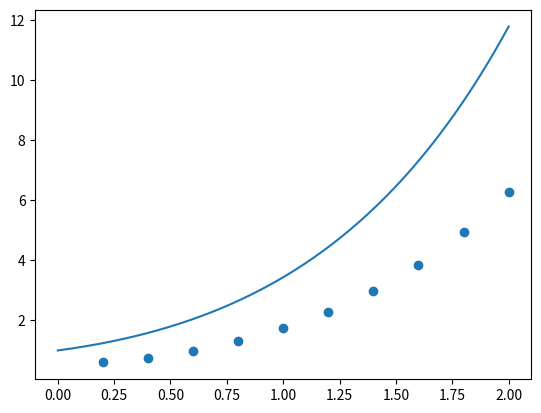

This figure's Python source:
def euler(f, x0, y0, h, n):
    xs, ys = [], []
    for k in range(n):
        y0 += h * f(x0, y0)
        x0 += h
        print(f'x_{k+1}={x0}\ny_{k+1}={y0}\n')
        xs.append(x0)
        ys.append(y0)
    return xs, ys
    

if __name__ == '__main__':

   def f(x, y):
       return x + y

   x0 = 0 
   y0 = 0.5
   h = 0.2 
   n = 10  

xs, ys = euler(f, x0, y0, h, n)

import matplotlib.pyplot as plt
import numpy as np

def y(x):
  return 2 * np.exp(x) - x - 1

t = np.linspace(x0, x0 + n * h, 200)
yt = [y(ti) for ti in t]

plt.plot(t, yt)

plt.scatter(xs, ys)

plt.savefig("euler.png")
